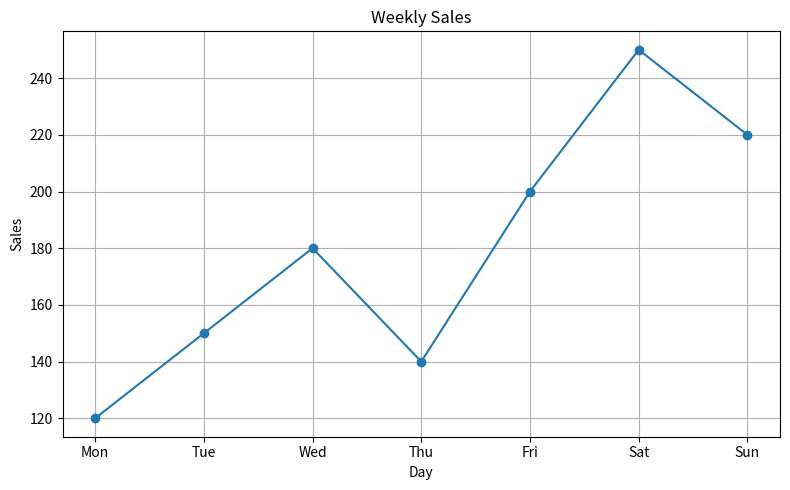
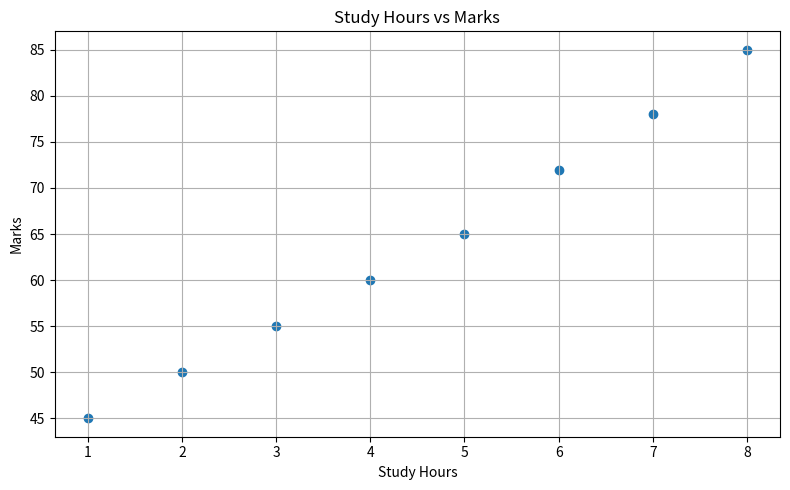
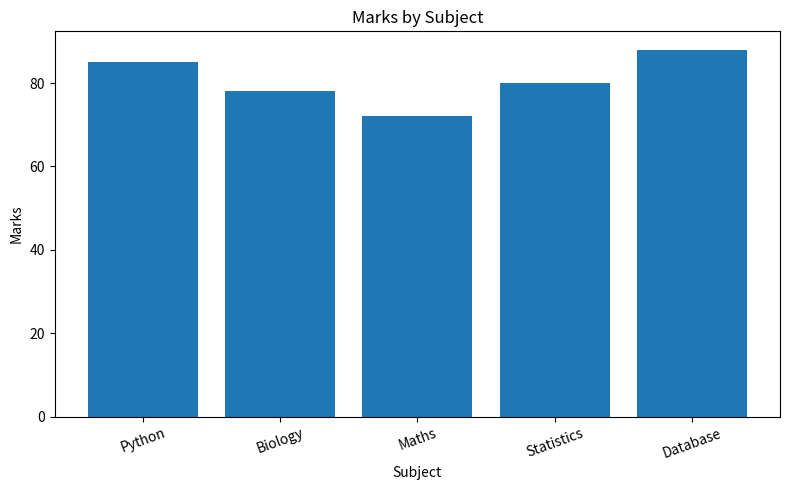
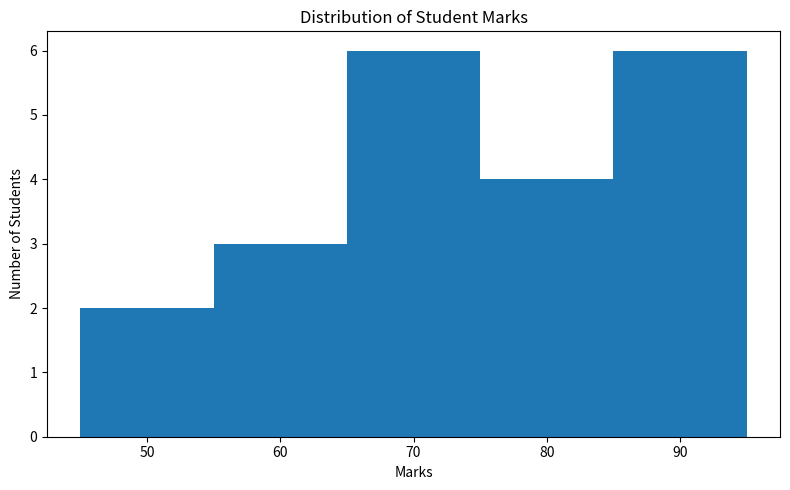

Write the Python code that produced these figures, in order.
import matplotlib.pyplot as plt


# =========================
# 1. LINE CHART
# =========================

days = ["Mon", "Tue", "Wed", "Thu", "Fri", "Sat", "Sun"]
sales = [120, 150, 180, 140, 200, 250, 220]

fig, ax = plt.subplots(figsize=(8, 5))

ax.plot(days, sales, marker="o")

ax.set_title("Weekly Sales")
ax.set_xlabel("Day")
ax.set_ylabel("Sales")
ax.grid(True)

plt.tight_layout()
plt.savefig("line_chart.png", dpi=300)
plt.show()


# =========================
# 2. SCATTER PLOT
# =========================

hours = [1, 2, 3, 4, 5, 6, 7, 8]
marks = [45, 50, 55, 60, 65, 72, 78, 85]

fig, ax = plt.subplots(figsize=(8, 5))

ax.scatter(hours, marks)

ax.set_title("Study Hours vs Marks")
ax.set_xlabel("Study Hours")
ax.set_ylabel("Marks")
ax.grid(True)

plt.tight_layout()
plt.savefig("scatter_chart.png", dpi=300)
plt.show()


# =========================
# 3. BAR CHART
# =========================

subjects = ["Python", "Biology", "Maths", "Statistics", "Database"]
marks = [85, 78, 72, 80, 88]

fig, ax = plt.subplots(figsize=(8, 5))

ax.bar(subjects, marks)

ax.set_title("Marks by Subject")
ax.set_xlabel("Subject")
ax.set_ylabel("Marks")

plt.xticks(rotation=20)

plt.tight_layout()
plt.savefig("bar_chart.png", dpi=300)
plt.show()


# =========================
# 4. HISTOGRAM
# =========================

student_marks = [
    45, 50, 55, 60, 62, 65, 65,
    68, 70, 72, 72, 75, 78, 80,
    82, 85, 85, 88, 90, 92, 95
]

fig, ax = plt.subplots(figsize=(8, 5))

ax.hist(student_marks, bins=5)

ax.set_title("Distribution of Student Marks")
ax.set_xlabel("Marks")
ax.set_ylabel("Number of Students")

plt.tight_layout()
plt.savefig("histogram.png", dpi=300)
plt.show()
